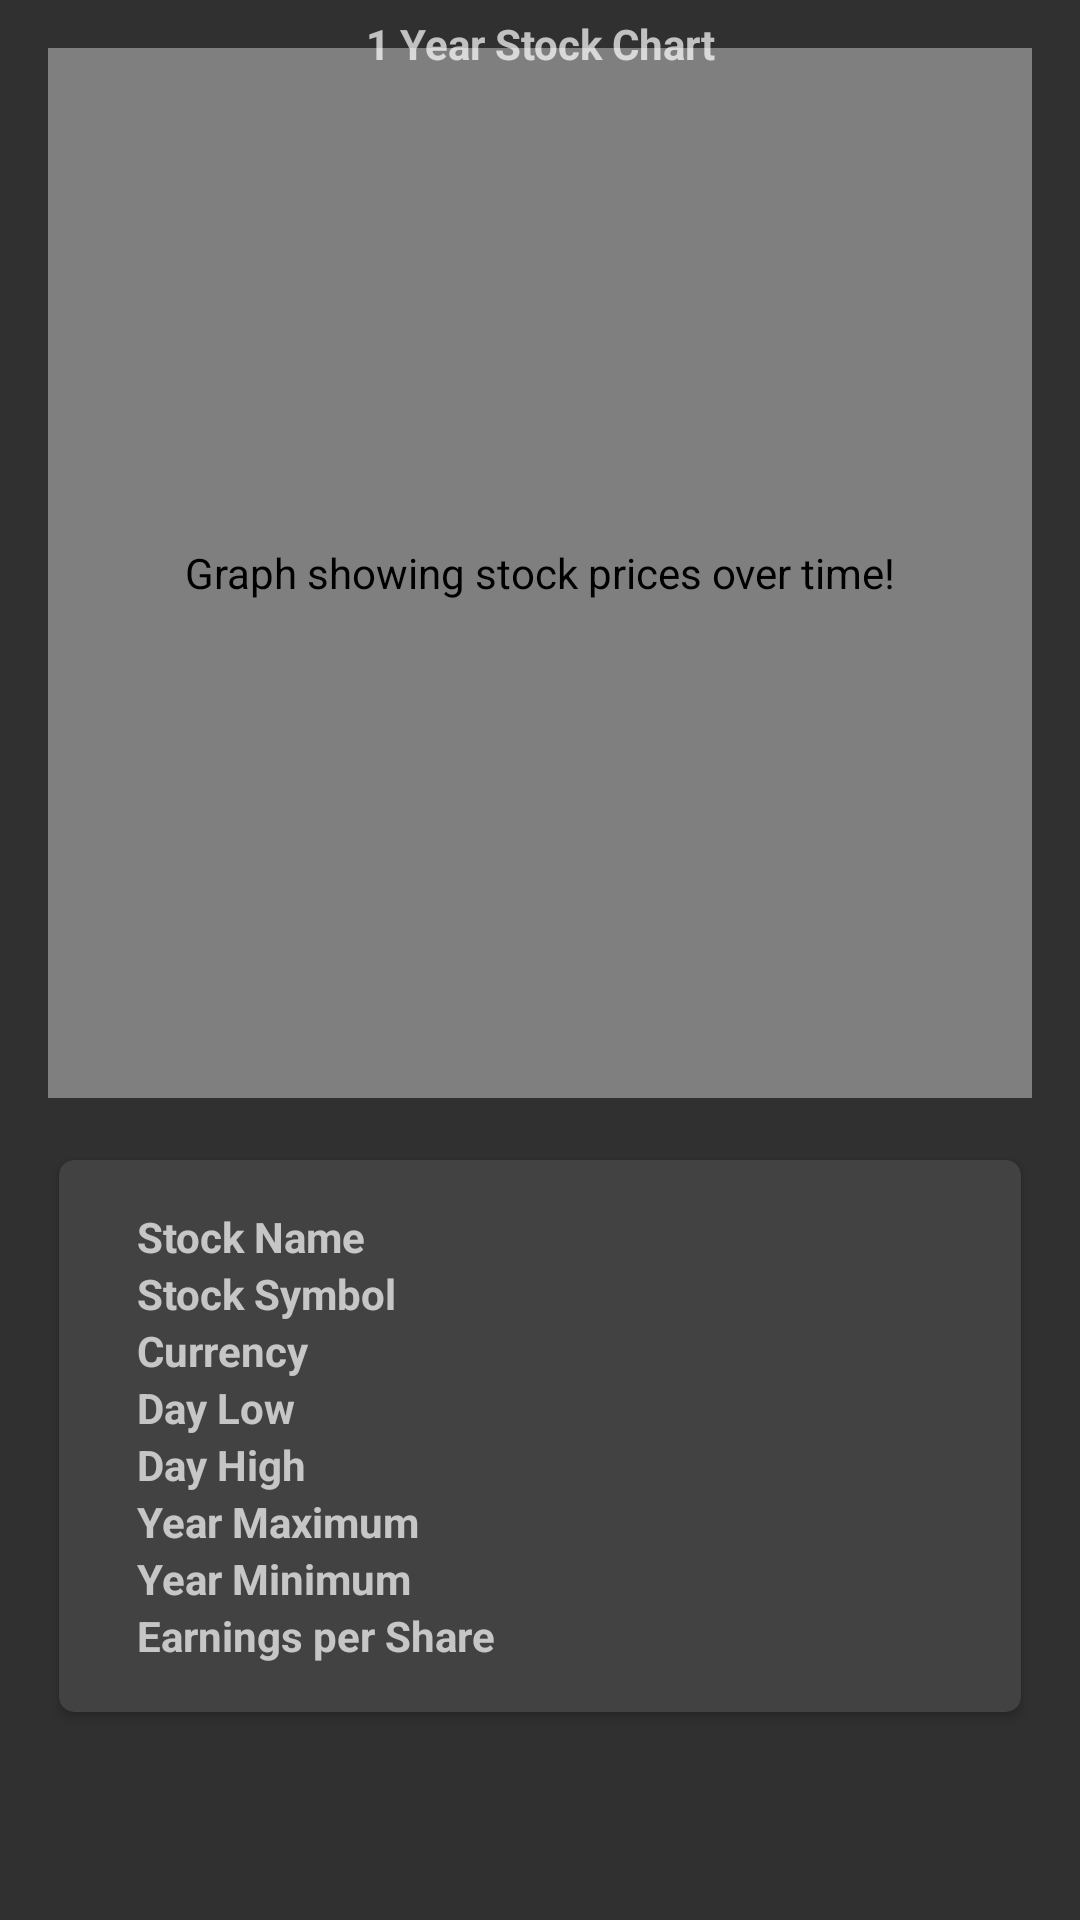

This screen was rendered from an Android layout file. Write that file and the resources it references.
<!-- AndroidManifest.xml: application theme AppTheme -->
<!-- res/layout/activity_line_graph.xml -->
<?xml version="1.0" encoding="utf-8"?>
<ScrollView xmlns:android="http://schemas.android.com/apk/res/android"
    xmlns:tools="http://schemas.android.com/tools"
    android:layout_width="match_parent"
    android:layout_height="match_parent"
    xmlns:card_view="http://schemas.android.com/apk/res-auto">

    <LinearLayout
        android:layout_width="fill_parent"
        android:layout_height="fill_parent"
        android:orientation="vertical">

        <FrameLayout
            android:layout_width="match_parent"
            android:layout_height="0dp"
            android:layout_weight="1">

            <com.db.chart.view.LineChartView
                xmlns:chart="http://schemas.android.com/apk/res-auto"
                android:id="@+id/linechart"
                android:layout_width="match_parent"
                android:layout_height="@dimen/card_view_height"
                android:layout_marginStart="@dimen/activity_horizontal_margin"
                android:layout_marginLeft="@dimen/activity_horizontal_margin"
                android:layout_marginEnd="@dimen/activity_horizontal_margin"
                android:layout_marginRight="@dimen/activity_horizontal_margin"
                android:layout_marginBottom="@dimen/activity_vertical_margin"
                android:layout_marginTop="@dimen/activity_vertical_margin"
                android:contentDescription="@string/graph_content_description"
                chart:paddingEnd="@dimen/activity_horizontal_margin"
                chart:paddingStart="@dimen/activity_horizontal_margin"/>

            <TextView
                android:layout_width="match_parent"
                android:layout_height="wrap_content"
                android:text="@string/one_year_data"
                android:textStyle="bold"
                android:textSize="@dimen/md_title_textsize"
                android:layout_gravity="top|center"
                android:contentDescription="One Year Stock Chart"
                android:gravity="center_horizontal"
                android:paddingTop="@dimen/padding_top_ChartTitle" />


        </FrameLayout>

        <FrameLayout
            android:layout_width="match_parent"
            android:layout_height="wrap_content">

            <android.support.v7.widget.CardView
                android:layout_width="@dimen/card_width"
                android:layout_height="wrap_content"
                card_view:contentPadding="@dimen/activity_horizontal_margin"
                card_view:cardElevation="@dimen/card_elevation"
                card_view:cardUseCompatPadding="true"
                card_view:cardCornerRadius="@dimen/card_corner_radius"
                card_view:theme="@style/Base.CardView"
                android:layout_gravity="center_horizontal|top">

                <LinearLayout
                    android:layout_width="match_parent"
                    android:layout_height="wrap_content"
                    android:orientation = "vertical">

                    <LinearLayout
                        android:layout_width="match_parent"
                        android:layout_height="wrap_content"
                        android:orientation="horizontal"
                        android:weightSum="2">
                        <TextView
                            android:layout_width="@dimen/layout_text_width"
                            android:layout_height="wrap_content"
                            android:layout_weight="1"
                            android:text="@string/stockName"
                            android:paddingStart="@dimen/padding_bid"
                            android:textStyle="bold" />
                        <TextView
                            android:layout_width="@dimen/layout_text_width"
                            android:layout_height="wrap_content"
                            android:id="@+id/stock_name"
                            android:layout_weight="1"
                            android:textStyle="bold" />

                    </LinearLayout>
                    <LinearLayout
                        android:layout_width="match_parent"
                        android:layout_height="wrap_content"
                        android:orientation="horizontal"
                        android:weightSum="2">
                        <TextView
                            android:layout_width="@dimen/layout_text_width"
                            android:layout_height="wrap_content"
                            android:layout_weight="1"
                            android:text="@string/stockSymbol"
                            android:paddingStart="@dimen/padding_bid"
                            android:textStyle="bold" />
                        <TextView
                            android:layout_width="@dimen/layout_text_width"
                            android:layout_height="wrap_content"
                            android:id="@+id/stock_symbol"
                            android:layout_weight="1"
                            android:textStyle="bold" />
                    </LinearLayout>
                    <LinearLayout
                        android:layout_width="match_parent"
                        android:layout_height="wrap_content"
                        android:orientation="horizontal"
                        android:weightSum="2">
                        <TextView
                            android:layout_width="@dimen/layout_text_width"
                            android:layout_height="wrap_content"
                            android:layout_weight="1"
                            android:text="@string/stockCurrency"
                            android:paddingStart="@dimen/padding_bid"
                            android:textStyle="bold" />
                        <TextView
                            android:layout_width="@dimen/layout_text_width"
                            android:layout_height="wrap_content"
                            android:id="@+id/stock_currency"
                            android:layout_weight="1"
                            android:textStyle="bold" />
                    </LinearLayout>
                    <LinearLayout
                        android:layout_width="match_parent"
                        android:layout_height="wrap_content"
                        android:orientation="horizontal"
                        android:weightSum="2">
                        <TextView
                            android:layout_width="@dimen/layout_text_width"
                            android:layout_height="wrap_content"
                            android:layout_weight="1"
                            android:text="@string/stockDayLow"
                            android:paddingStart="@dimen/padding_bid"
                            android:textStyle="bold" />
                        <TextView
                            android:layout_width="@dimen/layout_text_width"
                            android:layout_height="wrap_content"
                            android:id="@+id/stock_daylow"
                            android:layout_weight="1"
                            android:textStyle="bold" />
                    </LinearLayout>

                    <LinearLayout
                        android:layout_width="match_parent"
                        android:layout_height="wrap_content"
                        android:orientation="horizontal"
                        android:weightSum="2">
                        <TextView
                            android:layout_width="@dimen/layout_text_width"
                            android:layout_height="wrap_content"
                            android:layout_weight="1"
                            android:text="@string/stockDayHigh"
                            android:paddingStart="@dimen/padding_bid"
                            android:textStyle="bold" />
                        <TextView
                            android:layout_width="@dimen/layout_text_width"
                            android:layout_height="wrap_content"
                            android:id="@+id/stock_dayhigh"
                            android:layout_weight="1"
                            android:textStyle="bold" />
                    </LinearLayout>

                    <LinearLayout
                        android:layout_width="match_parent"
                        android:layout_height="wrap_content"
                        android:orientation="horizontal"
                        android:weightSum="2">
                        <TextView
                            android:layout_width="@dimen/layout_text_width"
                            android:layout_height="wrap_content"
                            android:layout_weight="1"
                            android:text="@string/stockYearHigh"
                            android:paddingStart="@dimen/padding_bid"
                            android:textStyle="bold" />
                        <TextView
                            android:layout_width="@dimen/layout_text_width"
                            android:layout_height="wrap_content"
                            android:id="@+id/stock_yearhigh"
                            android:layout_weight="1"
                            android:textStyle="bold" />
                    </LinearLayout>

                    <LinearLayout
                        android:layout_width="match_parent"
                        android:layout_height="wrap_content"
                        android:orientation="horizontal"
                        android:weightSum="2">
                        <TextView
                            android:layout_width="@dimen/layout_text_width"
                            android:layout_height="wrap_content"
                            android:layout_weight="1"
                            android:text="@string/stockYearMin"
                            android:paddingStart="@dimen/padding_bid"
                            android:textStyle="bold" />
                        <TextView
                            android:layout_width="@dimen/layout_text_width"
                            android:layout_height="wrap_content"
                            android:id="@+id/stock_yearmin"
                            android:layout_weight="1"
                            android:textStyle="bold" />
                    </LinearLayout>

                    <LinearLayout
                        android:layout_width="match_parent"
                        android:layout_height="wrap_content"
                        android:orientation="horizontal"
                        android:weightSum="2">
                        <TextView
                            android:layout_width="@dimen/layout_text_width"
                            android:layout_height="wrap_content"
                            android:layout_weight="1"
                            android:text="@string/EarningShare"
                            android:paddingStart="@dimen/padding_bid"
                            android:textStyle="bold" />
                        <TextView
                            android:layout_width="@dimen/layout_text_width"
                            android:layout_height="wrap_content"
                            android:id="@+id/earning_share"
                            android:layout_weight="1"
                            android:textStyle="bold" />
                    </LinearLayout>




                </LinearLayout>
            </android.support.v7.widget.CardView>
        </FrameLayout>

    </LinearLayout>
</ScrollView>
<!-- resources referenced by this layout -->
<resources>
  <dimen name="activity_horizontal_margin">16dp</dimen>
  <dimen name="activity_vertical_margin">16dp</dimen>
  <dimen name="card_corner_radius">5dp</dimen>
  <dimen name="card_elevation">2dp</dimen>
  <dimen name="card_view_height">350dp</dimen>
  <dimen name="card_width">328dp</dimen>
  <dimen name="layout_text_width">1dp</dimen>
  <dimen name="padding_bid">10sp</dimen>
  <dimen name="padding_top_ChartTitle">5sp</dimen>
  <string name="EarningShare" translatable="true">Earnings per Share</string>
  <string name="graph_content_description" translatable="true">Graph showing stock prices over time!</string>
  <string name="one_year_data" translatable="true">1 Year Stock Chart</string>
  <string name="stockCurrency" translatable="true">Currency</string>
  <string name="stockDayHigh" translatable="true">Day High</string>
  <string name="stockDayLow" translatable="true">Day Low</string>
  <string name="stockName" translatable="true">Stock Name</string>
  <string name="stockSymbol" translatable="true">Stock Symbol</string>
  <string name="stockYearHigh" translatable="true">Year Maximum</string>
  <string name="stockYearMin" translatable="true">Year Minimum</string>
  <style name="AppTheme" parent="Theme.AppCompat">
        <item name="colorPrimary">@color/material_blue_500</item>
        <item name="colorPrimaryDark">@color/material_blue_700</item>
      
    </style>
  <color name="material_blue_500">#673ab7</color>
  <color name="material_blue_700">#311b92</color>
</resources>
